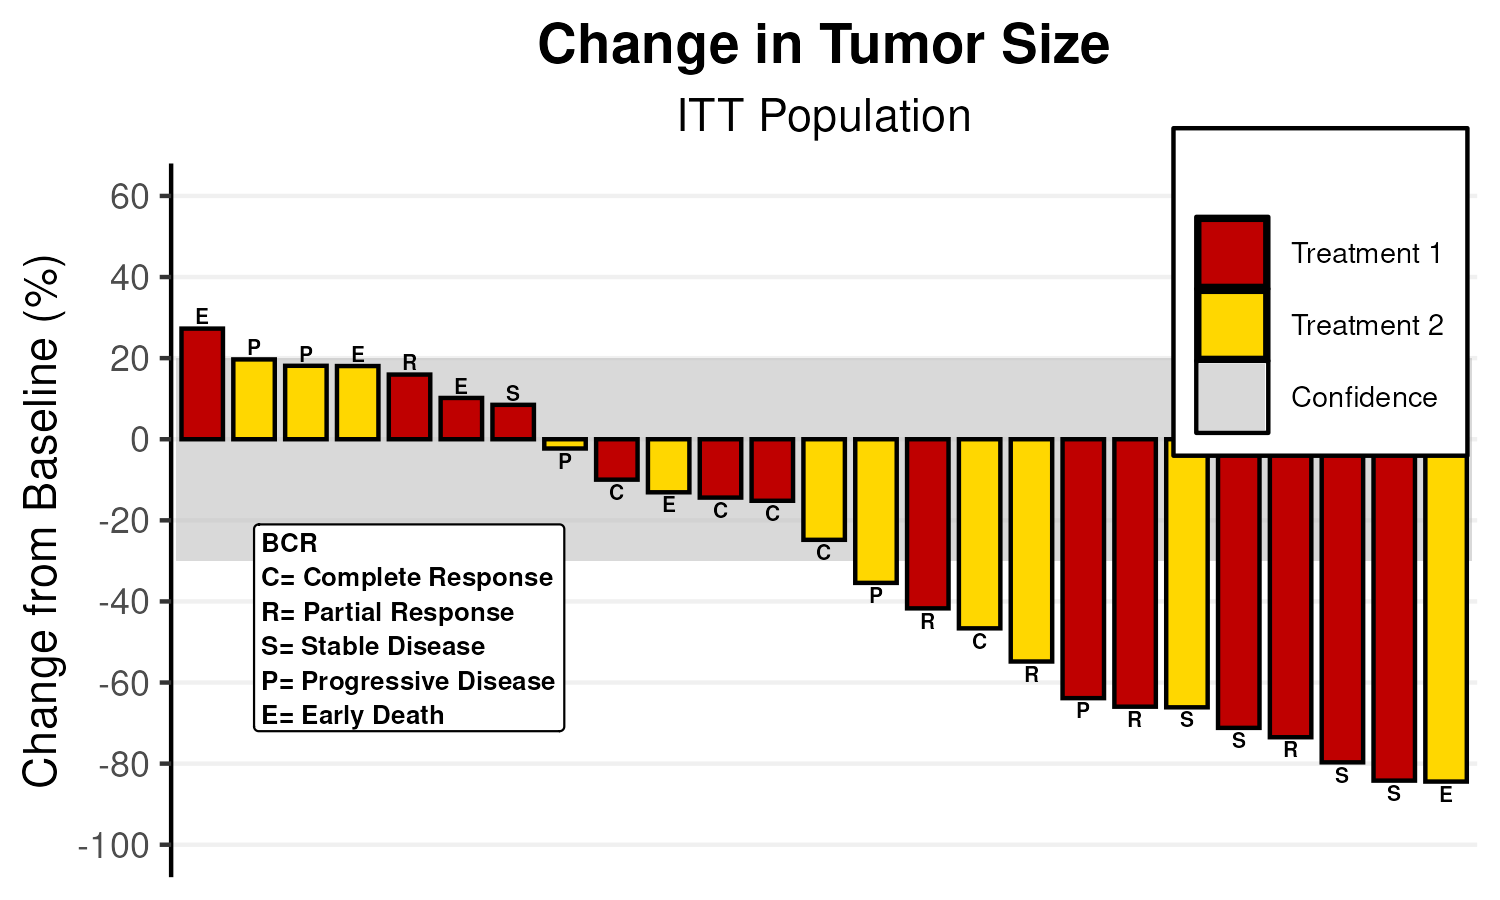

The table this chart was drawn from, first rows:
Cid, Id, Change, Group, Label
25, 25, 27.28, Treatment 1, E
4, 4, 19.68, Treatment 2, P
24, 24, 18.11, Treatment 2, P
5, 5, 18.05, Treatment 2, E
12, 12, 15.95, Treatment 1, R
15, 15, 10.18, Treatment 1, E
18, 18, 8.482, Treatment 1, S
14, 14, -2.286, Treatment 2, P
21, 21, -9.966, Treatment 1, C
20, 20, -13.09, Treatment 2, E
1, 1, -14.39, Treatment 1, C
11, 11, -15.18, Treatment 1, C
16, 16, -24.81, Treatment 2, C
9, 9, -35.43, Treatment 2, P
22, 22, -41.71, Treatment 1, R
6, 6, -46.64, Treatment 2, C
7, 7, -54.81, Treatment 2, R
19, 19, -63.85, Treatment 1, P
2, 2, -65.96, Treatment 1, R
23, 23, -66.11, Treatment 2, S
3, 3, -71.18, Treatment 1, S
17, 17, -73.49, Treatment 1, R
8, 8, -79.69, Treatment 1, S
13, 13, -84.19, Treatment 1, S
10, 10, -84.42, Treatment 2, E
